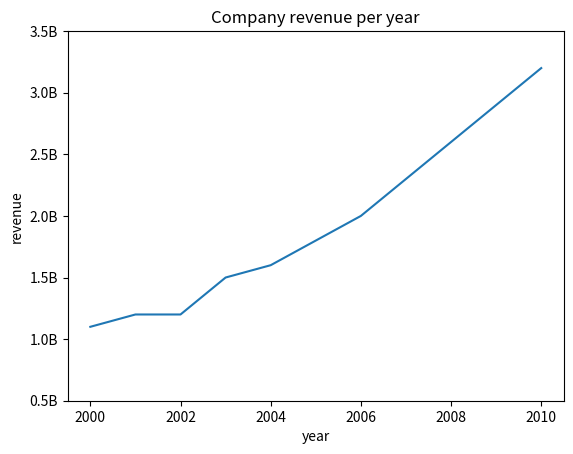

This chart was generated by the following Python code:
import matplotlib.pyplot as plt

# Global population for some years
year = [2000, 2001, 2002, 2003, 2004, 2005, 2006, 2007, 2008, 2009, 2010]
revenue = [1.1, 1.2, 1.2, 1.5, 1.6, 1.8, 2.0, 2.3, 2.6, 2.9, 3.2]

# Plot the year-population
plt.plot(year, revenue)
plt.show()
plt.clf()

# Enriching the Plot
plt.plot(year, revenue)
plt.xlabel('year')
plt.ylabel('revenue')

plt.title('Company revenue per year')
plt.yticks([0.5, 1.0, 1.5, 2.0, 2.5, 3.0, 3.5],
           ['0.5B', '1.0B', '1.5B', '2.0B', '2.5B', '3.0B', '3.5B'])

plt.show()
